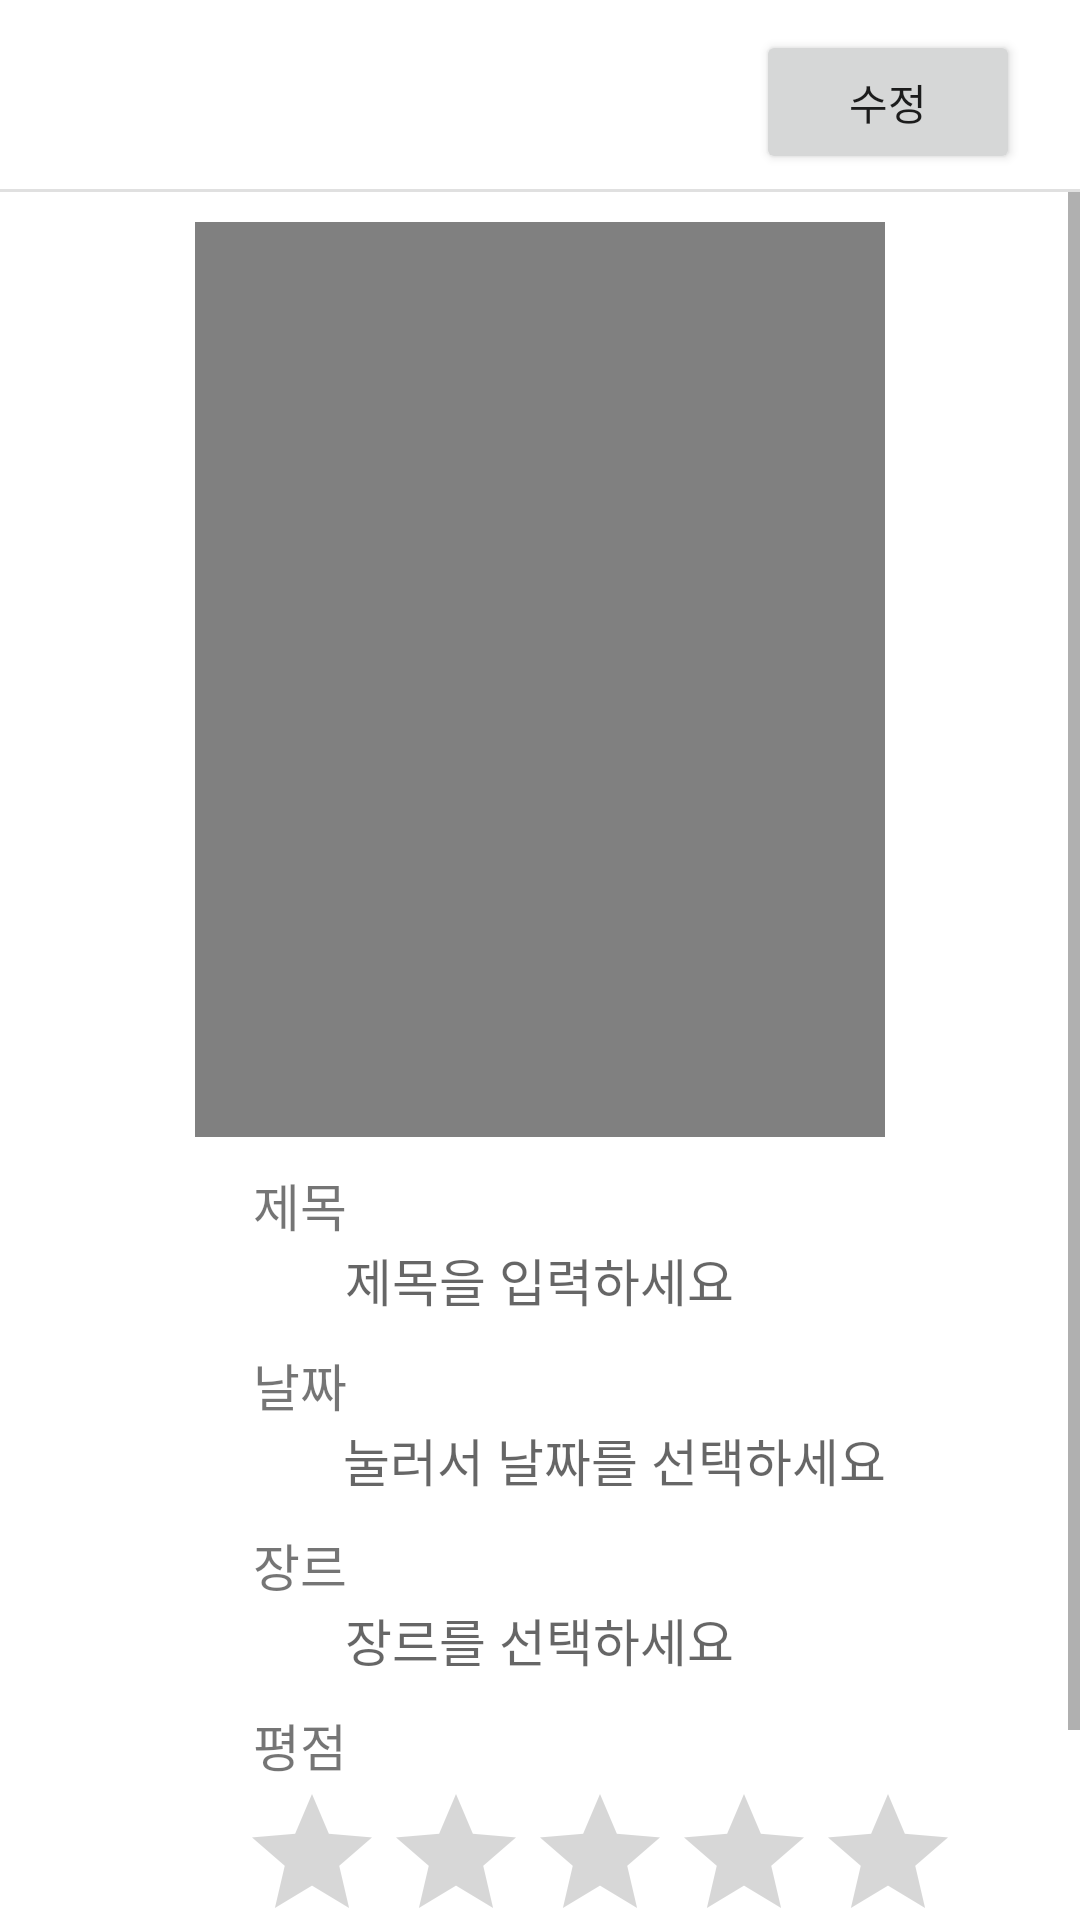

This screen was rendered from an Android layout file. Write that file and the resources it references.
<!-- AndroidManifest.xml: application theme Theme.BangGuSukMovieReview -->
<!-- res/layout/activity_review_result.xml -->
<?xml version="1.0" encoding="utf-8"?>
<androidx.constraintlayout.widget.ConstraintLayout xmlns:android="http://schemas.android.com/apk/res/android"
    xmlns:app="http://schemas.android.com/apk/res-auto"
    xmlns:tools="http://schemas.android.com/tools"
    android:layout_width="match_parent"
    android:layout_height="match_parent"
    tools:context=".ReviewResultActivity">

    <androidx.appcompat.widget.AppCompatButton
        android:id="@+id/update_btn"
        android:layout_width="wrap_content"
        android:layout_height="wrap_content"
        android:layout_marginTop="10dp"
        android:layout_marginRight="20dp"
        android:text="수정"
        app:layout_constraintEnd_toEndOf="parent"
        app:layout_constraintTop_toTopOf="parent" />

    <View
        android:id="@+id/divider3"
        android:layout_width="match_parent"
        android:layout_height="1dp"
        android:layout_marginTop="5dp"
        android:background="?android:attr/listDivider"
        app:layout_constraintTop_toBottomOf="@+id/update_btn" />



    <ScrollView
        android:layout_width="match_parent"
        android:layout_height="0dp"
        app:layout_constraintBottom_toBottomOf="parent"
        app:layout_constraintEnd_toEndOf="parent"
        app:layout_constraintStart_toStartOf="parent"
        app:layout_constraintTop_toBottomOf="@+id/divider3">

        <LinearLayout
            android:layout_width="match_parent"
            android:layout_height="match_parent"
            android:orientation="vertical"
            android:gravity="center">

            <ImageView
                android:id="@+id/imageView"
                android:layout_width="230dp"
                android:layout_height="305dp"
                android:layout_marginTop="10dp"
                android:background="#808080"
                android:src="@drawable/ic_empty_image"
                />

            <TextView
                android:id="@+id/textView5"
                style="@style/WriteReviewTextView"
                android:text="제목"
                />

            <TextView
                android:id="@+id/title_tv"
                android:layout_width="wrap_content"
                android:layout_height="wrap_content"
                android:hint="제목을 입력하세요"
                android:textSize="17sp"
                android:textColor="@color/black"
                />

            <TextView
                android:id="@+id/textView6"
                style="@style/WriteReviewTextView"
                android:text="날짜"

                />

            <TextView
                android:id="@+id/date_tv"
                android:layout_width="wrap_content"
                android:layout_height="wrap_content"
                android:hint="눌러서 날짜를 선택하세요"
                android:layout_marginLeft="25dp"
                android:textSize="17sp"
                android:textColor="@color/black"

                />

            <TextView
                android:id="@+id/textView7"
                style="@style/WriteReviewTextView"
                android:text="장르"
                android:focusable="false"
                />

            <TextView
                android:id="@+id/genre_tv"
                android:layout_width="wrap_content"
                android:layout_height="wrap_content"
                android:hint="장르를 선택하세요"
                android:textSize="17sp"
                android:textColor="@color/black"
                />

            <TextView
                android:id="@+id/textView8"
                style="@style/WriteReviewTextView"
                android:text="평점"
                />

            <RatingBar
                android:id="@+id/rating_bar"
                android:layout_width="wrap_content"
                android:layout_height="wrap_content"
                android:layout_marginLeft="20dp"
                android:isIndicator="true"
                android:stepSize="1" />

            <TextView
                style="@style/WriteReviewTextView"
                android:text="리뷰" />

            <TextView
                android:id="@+id/review_tv"
                android:layout_width="wrap_content"
                android:layout_height="wrap_content"
                android:hint="리뷰를 입력하세요"
                android:textColor="@color/black"
                android:textSize="17sp"/>

        </LinearLayout>


    </ScrollView>

</androidx.constraintlayout.widget.ConstraintLayout>
<!-- resources referenced by this layout -->
<resources>
  <style name="WriteReviewTextView" parent="@android:style/Widget.TextView">
          <item name="android:textSize">17sp</item>
          <item name="android:layout_width">wrap_content</item>
          <item name="android:layout_height">wrap_content</item>
          <item name="android:layout_marginTop">10dp</item>
          <item name="android:layout_marginRight">80dp</item>
      </style>
  <style name="Theme.BangGuSukMovieReview" parent="Theme.MaterialComponents.DayNight.NoActionBar">
          
          <item name="colorPrimary">@color/purple_500</item>
          <item name="colorPrimaryVariant">@color/purple_700</item>
          <item name="colorOnPrimary">@color/white</item>
          
          <item name="colorSecondary">@color/teal_200</item>
          <item name="colorSecondaryVariant">@color/teal_700</item>
          <item name="colorOnSecondary">@color/black</item>
          
          <item name="android:statusBarColor" tools:targetApi="l">?attr/colorPrimaryVariant</item>
          
      </style>
  <!-- not gathered from this repository: default colours our renderer supplied (Android Studio template values) -->
  <color name="purple_500">#FF6200EE</color>
  <color name="purple_700">#FF3700B3</color>
  <color name="teal_200">#FF03DAC5</color>
  <color name="teal_700">#FF018786</color>
  <color name="black">#FF000000</color>
  <color name="white">#FFFFFFFF</color>
</resources>
